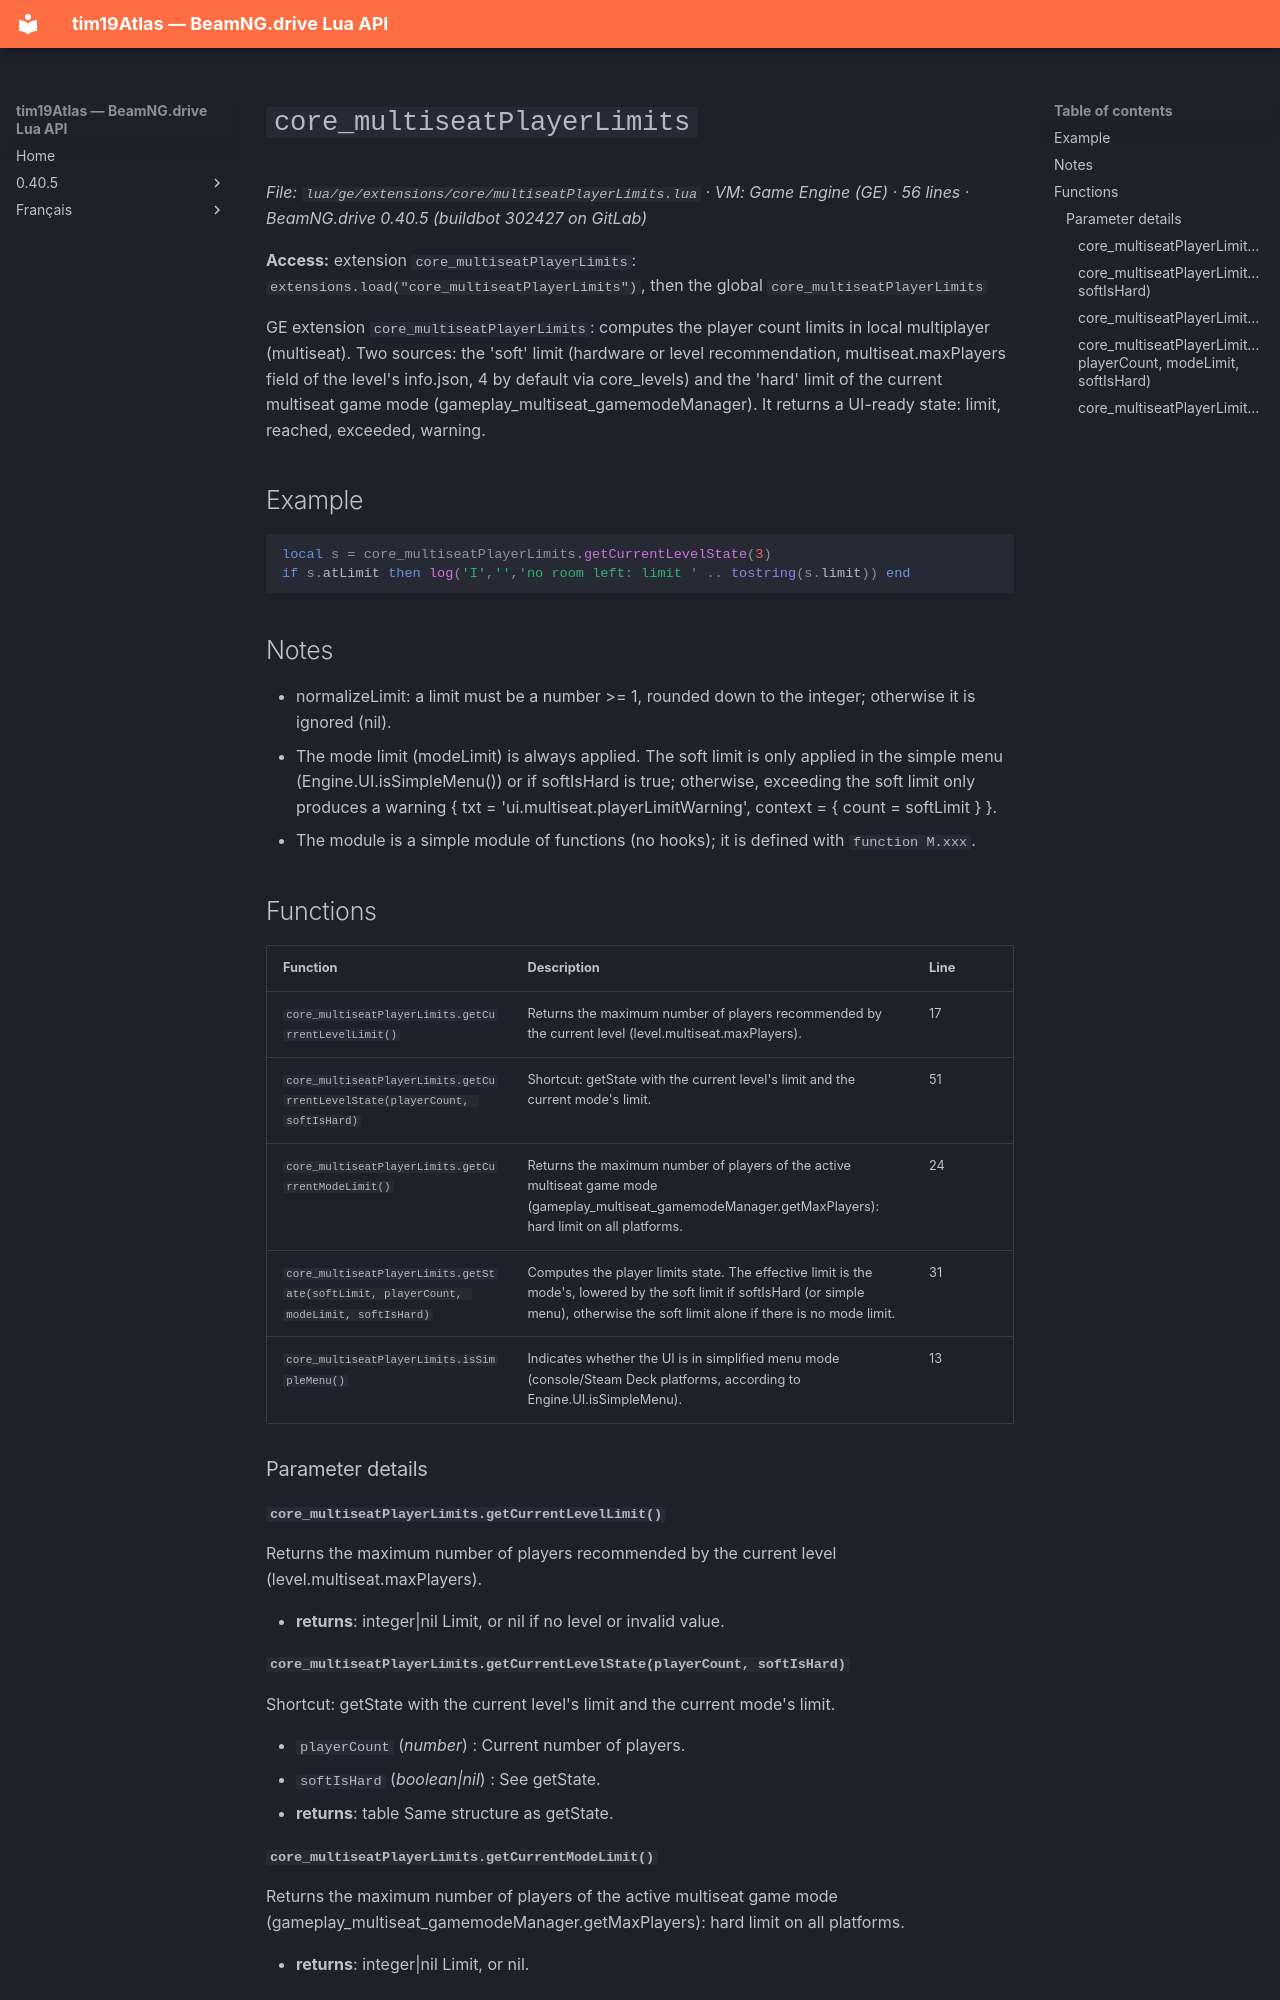

repository: Tim0219800/beamng-lua-atlas · page: 0.40.5/ge/extensions/core/multiseatPlayerLimits.html · generator: mkdocs

# `core_multiseatPlayerLimits`

*File: `lua/ge/extensions/core/multiseatPlayerLimits.lua` · VM: Game Engine (GE) · 56 lines · BeamNG.drive 0.40.5 (buildbot 302427 on GitLab)*

**Access:** extension `core_multiseatPlayerLimits`: `extensions.load("core_multiseatPlayerLimits")`, then the global `core_multiseatPlayerLimits`

GE extension `core_multiseatPlayerLimits`: computes the player count limits in local multiplayer (multiseat). Two sources: the 'soft' limit (hardware or level recommendation, multiseat.maxPlayers field of the level's info.json, 4 by default via core_levels) and the 'hard' limit of the current multiseat game mode (gameplay_multiseat_gamemodeManager). It returns a UI-ready state: limit, reached, exceeded, warning.

## Example

```lua
local s = core_multiseatPlayerLimits.getCurrentLevelState(3)
if s.atLimit then log('I','','no room left: limit ' .. tostring(s.limit)) end
```

## Notes

- normalizeLimit: a limit must be a number >= 1, rounded down to the integer; otherwise it is ignored (nil).
- The mode limit (modeLimit) is always applied. The soft limit is only applied in the simple menu (Engine.UI.isSimpleMenu()) or if softIsHard is true; otherwise, exceeding the soft limit only produces a warning { txt = 'ui.multiseat.playerLimitWarning', context = { count = softLimit } }.
- The module is a simple module of functions (no hooks); it is defined with `function M.xxx`.

## Functions

| Function | Description | Line |
|---|---|---|
| `core_multiseatPlayerLimits.getCurrentLevelLimit()` | Returns the maximum number of players recommended by the current level (level.multiseat.maxPlayers). | 17 |
| `core_multiseatPlayerLimits.getCurrentLevelState(playerCount, softIsHard)` | Shortcut: getState with the current level's limit and the current mode's limit. | 51 |
| `core_multiseatPlayerLimits.getCurrentModeLimit()` | Returns the maximum number of players of the active multiseat game mode (gameplay_multiseat_gamemodeManager.getMaxPlayers): hard limit on all platforms. | 24 |
| `core_multiseatPlayerLimits.getState(softLimit, playerCount, modeLimit, softIsHard)` | Computes the player limits state. The effective limit is the mode's, lowered by the soft limit if softIsHard (or simple menu), otherwise the soft limit alone if there is no mode limit. | 31 |
| `core_multiseatPlayerLimits.isSimpleMenu()` | Indicates whether the UI is in simplified menu mode (console/Steam Deck platforms, according to Engine.UI.isSimpleMenu). | 13 |

### Parameter details

#### `core_multiseatPlayerLimits.getCurrentLevelLimit()`

Returns the maximum number of players recommended by the current level (level.multiseat.maxPlayers).

- **returns**: integer|nil Limit, or nil if no level or invalid value.

#### `core_multiseatPlayerLimits.getCurrentLevelState(playerCount, softIsHard)`

Shortcut: getState with the current level's limit and the current mode's limit.

- `playerCount` (*number*) : Current number of players.
- `softIsHard` (*boolean|nil*) : See getState.
- **returns**: table Same structure as getState.

#### `core_multiseatPlayerLimits.getCurrentModeLimit()`

Returns the maximum number of players of the active multiseat game mode (gameplay_multiseat_gamemodeManager.getMaxPlayers): hard limit on all platforms.

- **returns**: integer|nil Limit, or nil.
